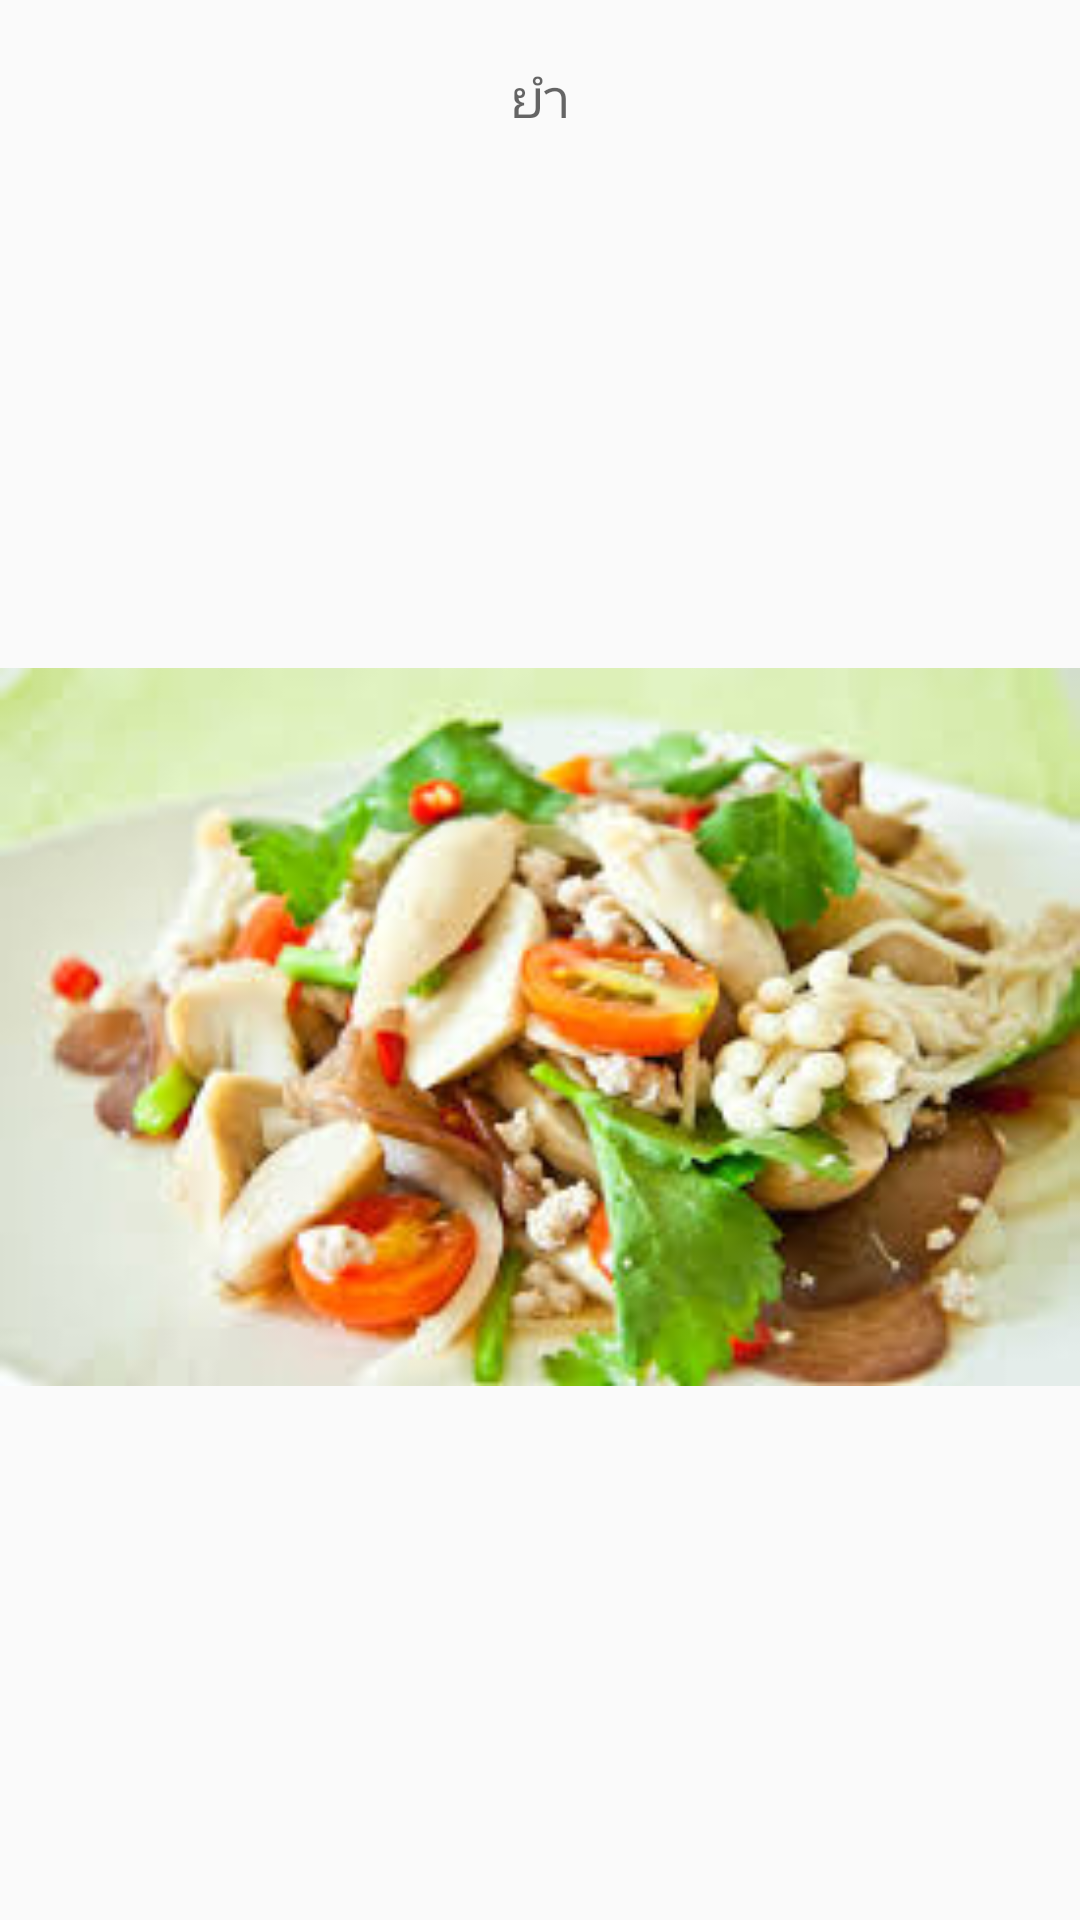

Reconstruct the res/layout file that produces this screen, plus the resources it refers to.
<!-- AndroidManifest.xml: application theme AppTheme -->
<!-- res/layout/dia5.xml -->
<?xml version="1.0" encoding="utf-8"?>
<LinearLayout xmlns:android="http://schemas.android.com/apk/res/android"
    android:layout_width="match_parent"
    android:layout_height="match_parent"
    android:background="#00ffffff"
    android:orientation="vertical">

    <TextView
        android:layout_width="wrap_content"
        android:layout_height="wrap_content"
        android:textAppearance="?android:attr/textAppearanceMedium"
        android:text="ยำ"
        android:id="@+id/textView8"
        android:layout_gravity="center_horizontal"
        android:layout_marginTop="20dp" />

    <ImageView
        android:layout_width="match_parent"
        android:layout_height="match_parent"
        android:id="@+id/imageView3"
        android:src="@drawable/dai5" />

</LinearLayout>
<!-- resources referenced by this layout -->
<resources>
  <!-- drawable dai5: jpg bitmap (drawable, 13449 bytes) -->
  <style name="AppTheme" parent="Theme.AppCompat.Light.DarkActionBar">
          
          <item name="colorPrimary">@color/colorPrimary</item>
          <item name="colorPrimaryDark">@color/colorPrimaryDark</item>
          <item name="colorAccent">@color/colorAccent</item>
      </style>
  <color name="colorPrimary">#3F51B5</color>
  <color name="colorPrimaryDark">#303F9F</color>
  <color name="colorAccent">#b2ffffff</color>
</resources>
